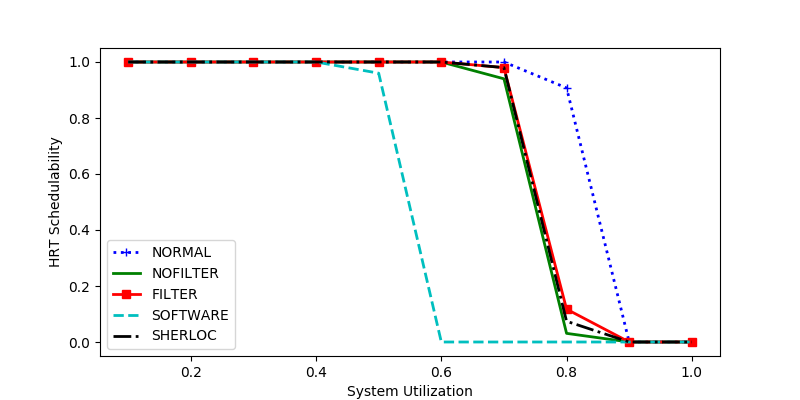

The data file committed next to this chart (first rows):
sys_util, NORMAL, NOFILTER, FILTER, SOFTWARE, SHERLOC
0.5, 1.0, 1.0, 1.0, 0.96, 1.0
0.9, 0.0, 0.0, 0.0, 0.0, 0.0
0.2, 1.0, 1.0, 1.0, 1.0, 1.0
0.1, 1.0, 1.0, 1.0, 1.0, 1.0
0.7, 1.0, 0.94, 0.98, 0.0, 0.98
1.0, 0.0, 0.0, 0.0, 0.0, 0.0
0.3, 1.0, 1.0, 1.0, 1.0, 1.0
0.4, 1.0, 1.0, 1.0, 1.0, 1.0
0.8, 0.9074, 0.03086, 0.1173, 0.0, 0.07407
0.6, 1.0, 1.0, 1.0, 0.0, 1.0
